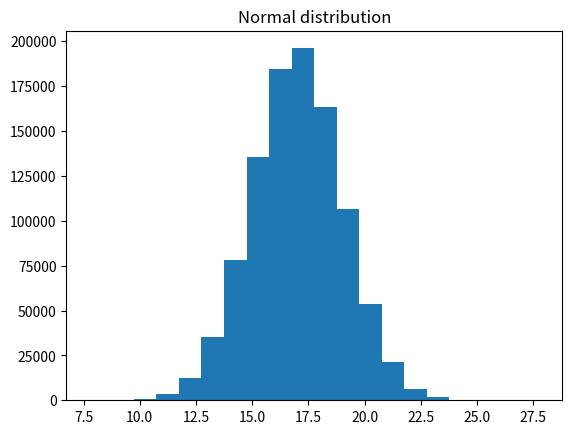

Python code for this plot: (Note: this script raises an exception after producing the figure.)
# exercise 4.3.3

from matplotlib.pyplot import (figure, title, subplot, plot, hist, show)
import numpy as np
from scipy import stats

# Number of samples
N = 1000000

# Mean
mu = 17

# Standard deviation
s = 2

# Number of bins in histogram
nbins = 20

# Generate samples from the Normal distribution
X = np.random.normal(mu,s,N).T 
# or equally:
X = np.random.randn(N).T * s + mu

# Plot the histogram
f = figure()
title('Normal distribution')
hist(X, bins=nbins, normed=True)

# Over the histogram, plot the theoretical probability distribution function:
x = np.linspace(X.min(), X.max(), 1000)
pdf = stats.norm.pdf(x,loc=17,scale=2)
plot(x,pdf,'.',color='red')

# Compute empirical mean and standard deviation
mu_ = X.mean()
s_ = X.std(ddof=1)

print("Theoretical mean: ", mu)
print("Theoretical std.dev.: ", s)
print("Empirical mean: ", mu_)
print("Empirical std.dev.: ", s_)

show()

print('Ran Exercise 4.3.3')